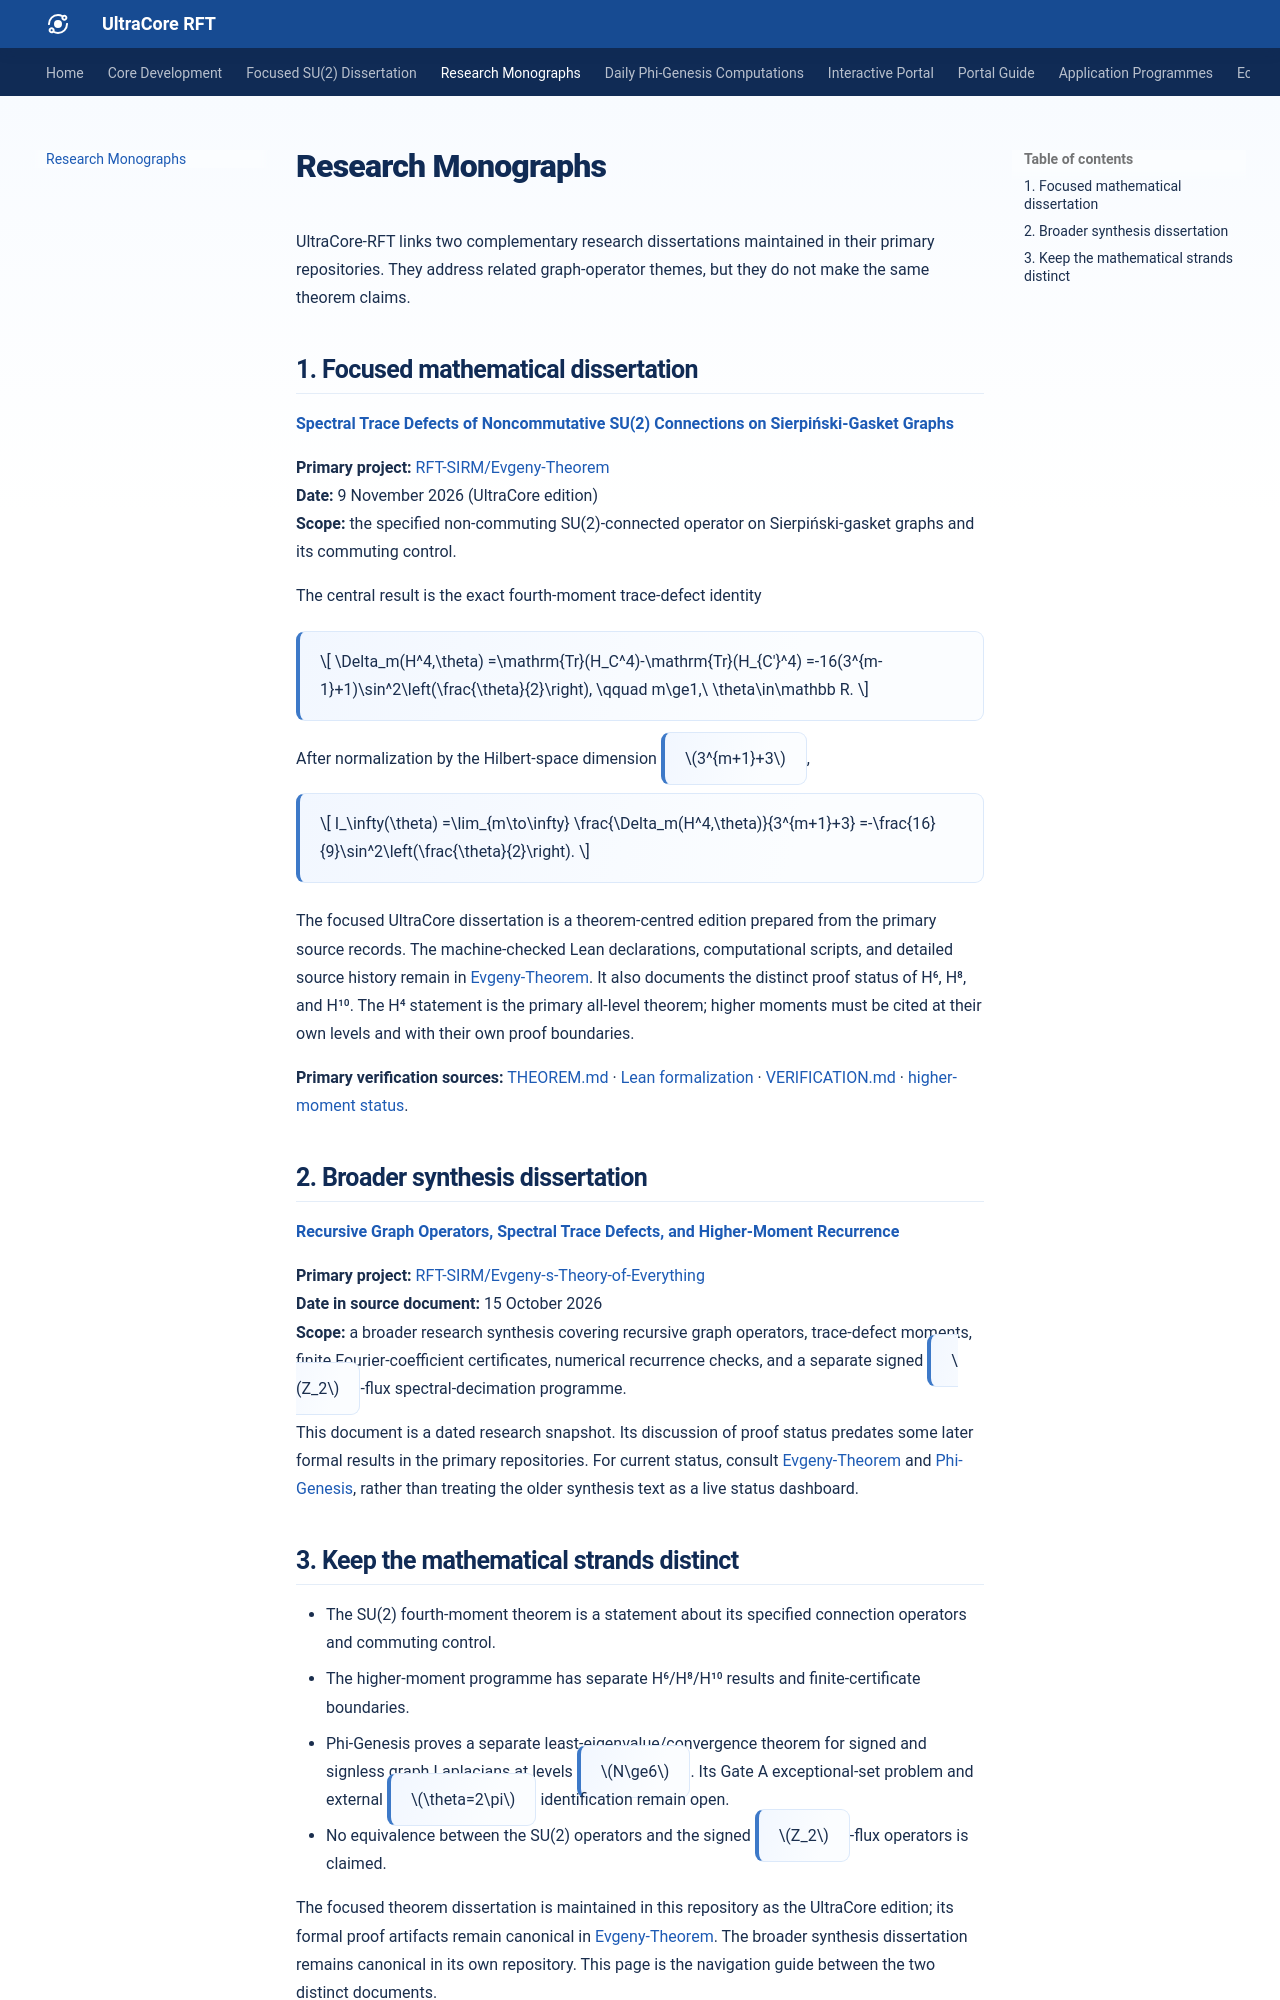

repository: RFT-SIRM/UltraCore-RFT · page: monographs/index.html · generator: mkdocs

---
title: "Research Monographs: SU(2) Trace Defect and Recursive Graph Operators"
description: "Two distinct research dissertations: the focused SU(2) fourth-moment theorem and the broader recursive graph-operator synthesis."
keywords:
  - SU(2) theorem dissertation
  - fourth-moment trace defect
  - recursive graph operators
  - higher-moment recurrence
---

# Research Monographs

UltraCore-RFT links two complementary research dissertations maintained in their primary repositories. They address related graph-operator themes, but they do not make the same theorem claims.

## 1. Focused mathematical dissertation

**[Spectral Trace Defects of Noncommutative SU(2) Connections on Sierpiński-Gasket Graphs](DISSERTATION.md)**

**Primary project:** [RFT-SIRM/Evgeny-Theorem](https://github.com/RFT-SIRM/Evgeny-Theorem)  
**Date:** 9 November 2026 (UltraCore edition)  
**Scope:** the specified non-commuting SU(2)-connected operator on Sierpiński-gasket graphs and its commuting control.

The central result is the exact fourth-moment trace-defect identity

$$
\Delta_m(H^4,\theta)
=\mathrm{Tr}(H_C^4)-\mathrm{Tr}(H_{C'}^4)
=-16(3^{m-1}+1)\sin^2\left(\frac{\theta}{2}\right),
\qquad m\ge1,\ \theta\in\mathbb R.
$$

After normalization by the Hilbert-space dimension $3^{m+1}+3$,

$$
I_\infty(\theta)
=\lim_{m\to\infty}
\frac{\Delta_m(H^4,\theta)}{3^{m+1}+3}
=-\frac{16}{9}\sin^2\left(\frac{\theta}{2}\right).
$$

The focused UltraCore dissertation is a theorem-centred edition prepared from the primary source records. The machine-checked Lean declarations, computational scripts, and detailed source history remain in [Evgeny-Theorem](https://github.com/RFT-SIRM/Evgeny-Theorem). It also documents the distinct proof status of H⁶, H⁸, and H¹⁰. The H⁴ statement is the primary all-level theorem; higher moments must be cited at their own levels and with their own proof boundaries.

**Primary verification sources:** [THEOREM.md](https://github.com/RFT-SIRM/Evgeny-Theorem/blob/main/THEOREM.md) · [Lean formalization](https://github.com/RFT-SIRM/Evgeny-Theorem/tree/main/formalization) · [VERIFICATION.md](https://github.com/RFT-SIRM/Evgeny-Theorem/blob/main/VERIFICATION.md) · [higher-moment status](https://github.com/RFT-SIRM/Evgeny-Theorem/blob/main/docs/HIGHER_MOMENTS.md).

## 2. Broader synthesis dissertation

**[Recursive Graph Operators, Spectral Trace Defects, and Higher-Moment Recurrence](https://github.com/RFT-SIRM/Evgeny-s-Theory-of-Everything/blob/main/DISSERTATION.md)**

**Primary project:** [RFT-SIRM/Evgeny-s-Theory-of-Everything](https://github.com/RFT-SIRM/Evgeny-s-Theory-of-Everything)  
**Date in source document:** 15 October 2026  
**Scope:** a broader research synthesis covering recursive graph operators, trace-defect moments, finite Fourier-coefficient certificates, numerical recurrence checks, and a separate signed $Z_2$-flux spectral-decimation programme.

This document is a dated research snapshot. Its discussion of proof status predates some later formal results in the primary repositories. For current status, consult [Evgeny-Theorem](https://github.com/RFT-SIRM/Evgeny-Theorem) and [Phi-Genesis](https://github.com/RFT-SIRM/Phi-Genesis), rather than treating the older synthesis text as a live status dashboard.
